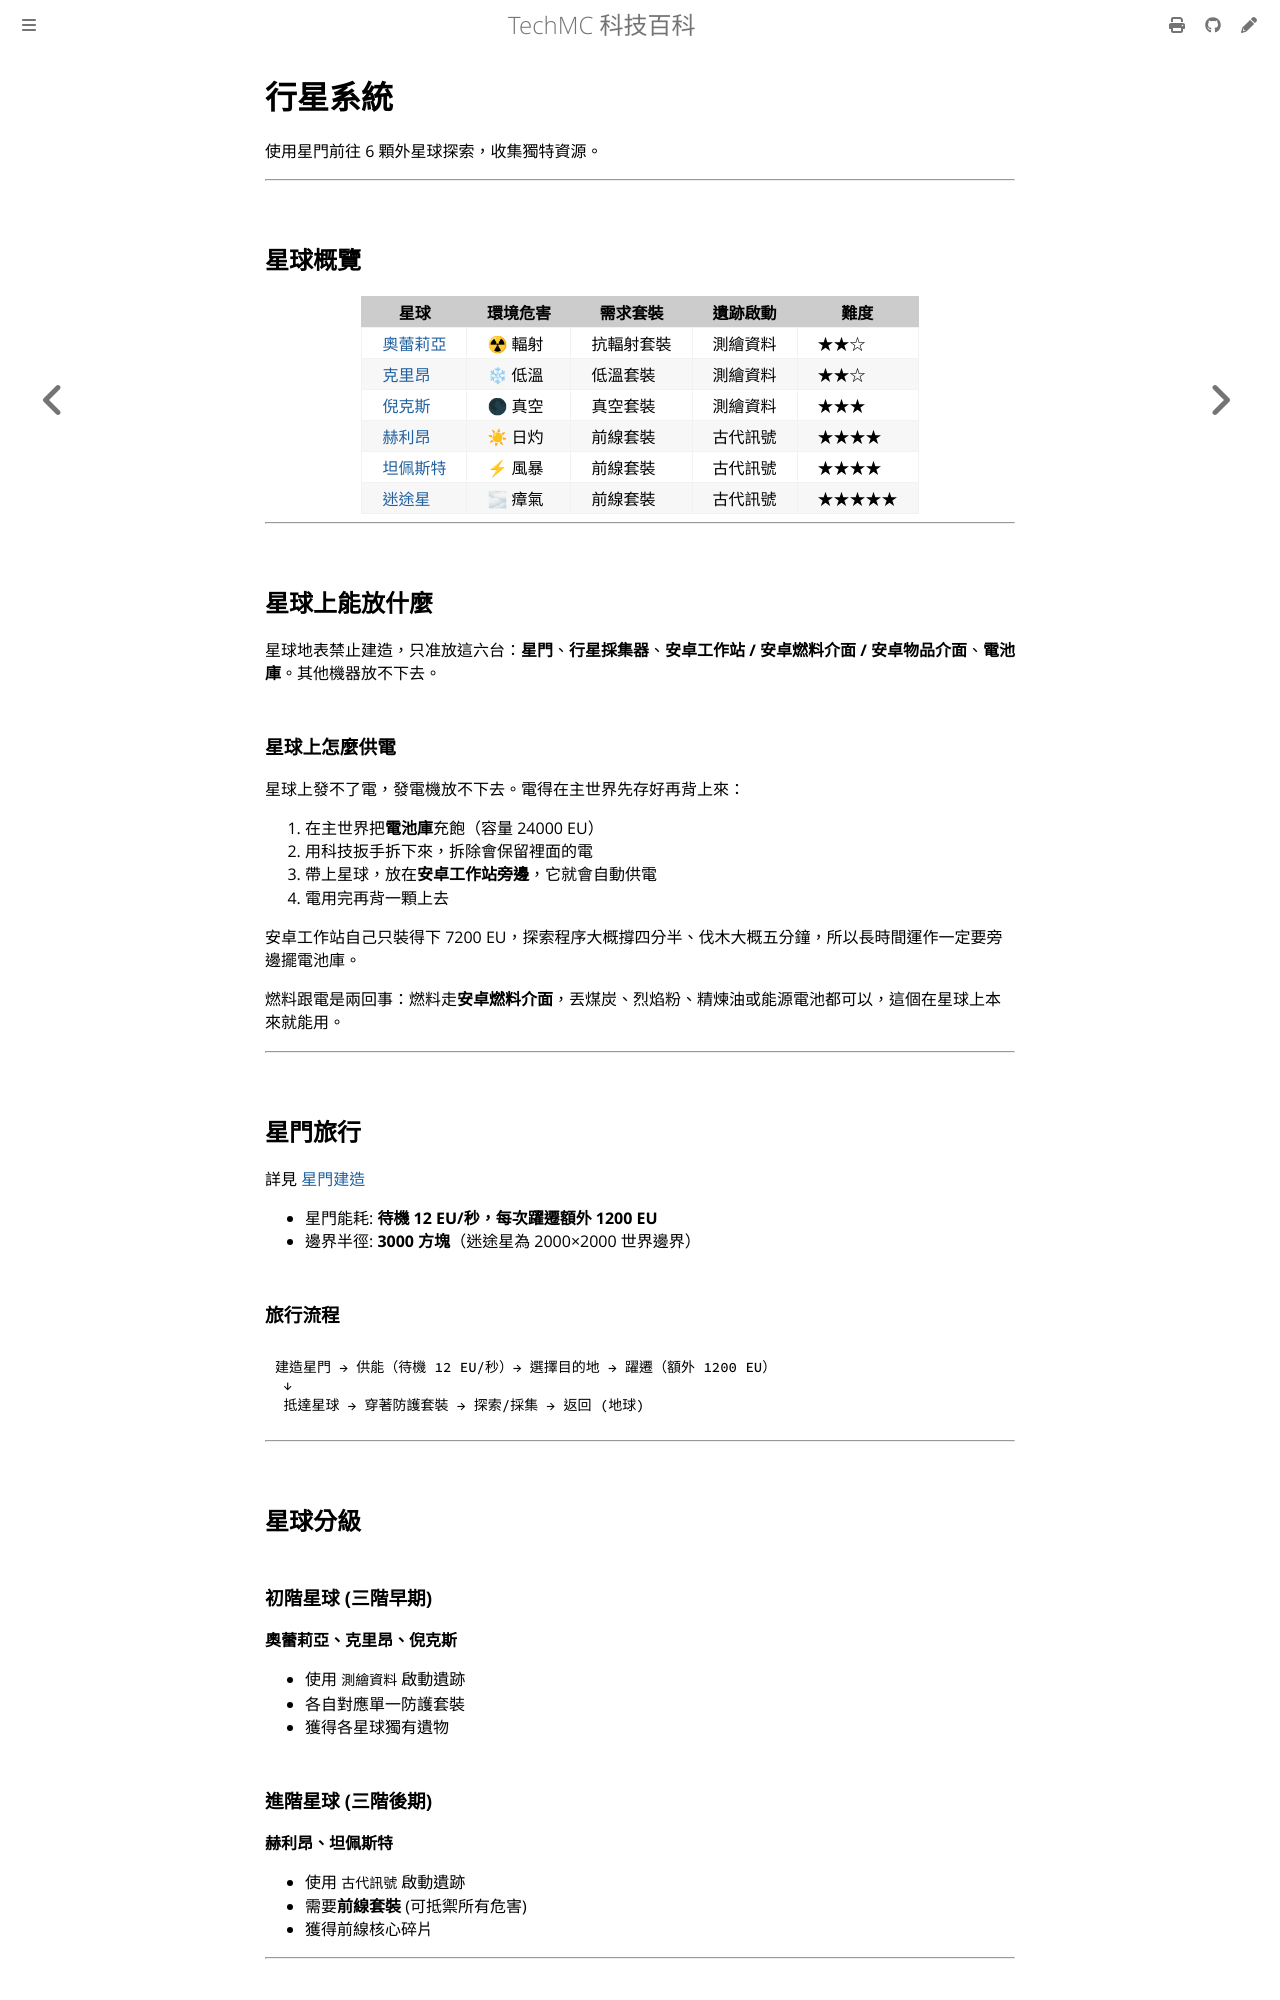

repository: QiuRui920811/TechProject · page: planets/README.html · generator: mdbook

# 行星系統

使用星門前往 6 顆外星球探索，收集獨特資源。

---

## 星球概覽

| 星球 | 環境危害 | 需求套裝 | 遺跡啟動 | 難度 |
|---|---|---|---|---|
| [奧蕾莉亞](aurelia.md) | ☢ 輻射 | 抗輻射套裝 | 測繪資料 | ★★☆ |
| [克里昂](cryon.md) | ❄ 低溫 | 低溫套裝 | 測繪資料 | ★★☆ |
| [倪克斯](nyx.md) | 🌑 真空 | 真空套裝 | 測繪資料 | ★★★ |
| [赫利昂](helion.md) | ☀ 日灼 | 前線套裝 | 古代訊號 | ★★★★ |
| [坦佩斯特](tempest.md) | ⚡ 風暴 | 前線套裝 | 古代訊號 | ★★★★ |
| [迷途星](labyrinth.md) | 🌫 瘴氣 | 前線套裝 | 古代訊號 | ★★★★★ |

---

## 星門旅行

詳見 [星門建造](stargate.md)

- 星門能耗: **待機 12 EU/秒，每次躍遷額外 1200 EU**
- 邊界半徑: **3000 方塊**（迷途星為 2000×2000 世界邊界）

### 旅行流程

```
建造星門 → 供能（待機 12 EU/秒）→ 選擇目的地 → 躍遷（額外 1200 EU）
 ↓
 抵達星球 → 穿著防護套裝 → 探索/採集 → 返回 (地球)
```

---

## 星球分級

### 初階星球 (三階早期)

**奧蕾莉亞、克里昂、倪克斯**

- 使用 `測繪資料` 啟動遺跡
- 各自對應單一防護套裝
- 獲得各星球獨有遺物

### 進階星球 (三階後期)

**赫利昂、坦佩斯特**

- 使用 `古代訊號` 啟動遺跡
- 需要**前線套裝** (可抵禦所有危害)
- 獲得前線核心碎片

---

## 行星裝備建造路線

```
軌道觀測台 → 星圖測繪晶片 → 行星測繪信標 → 行星測繪資料
 ↓
遺物解析儀 ← 星核遺物 ← 遺跡探索 ← 登陸星球
 ↓
古訊號片段 → 異星精煉槽 → 異星合金 + 防護模組
 ↓
 行星鍛造台 → 防護套裝
```

詳見 [行星防護套裝](planet-suits.md)

---

## 遺跡挑戰

探索星球時可找到遺跡核心方塊，手持啟動物品右鍵啟動後進入波狀戰鬥挑戰。
